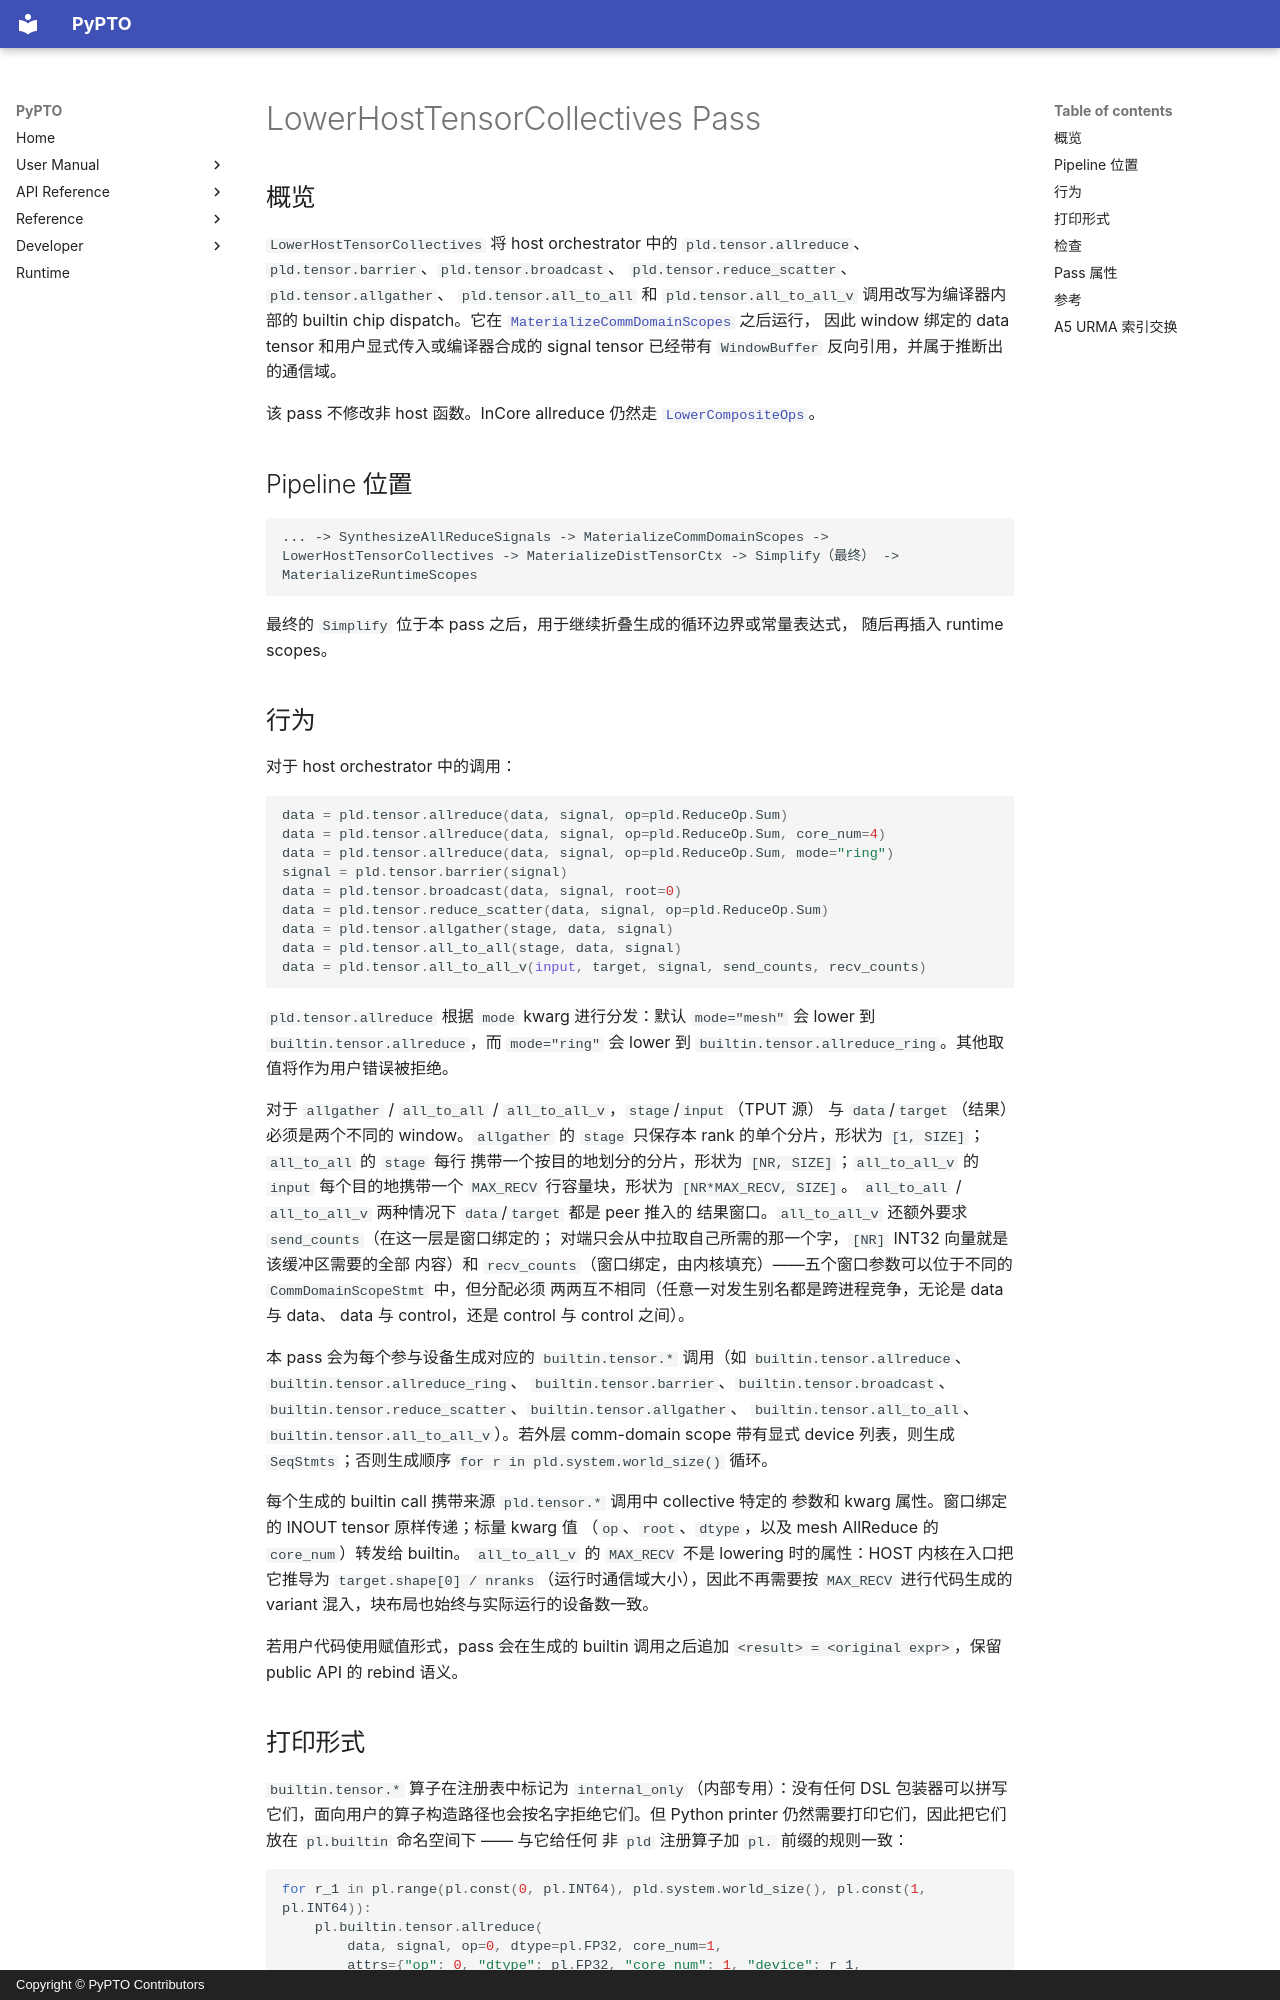

repository: hw-native-sys/pypto · page: zh/dev/passes/51-lower_host_tensor_collectives/index.html · generator: mkdocs · copyright: Copyright © PyPTO Contributors

# LowerHostTensorCollectives Pass

## 概览

`LowerHostTensorCollectives` 将 host orchestrator 中的
`pld.tensor.allreduce`、`pld.tensor.barrier`、`pld.tensor.broadcast`、
`pld.tensor.reduce_scatter`、`pld.tensor.allgather`、
`pld.tensor.all_to_all` 和 `pld.tensor.all_to_all_v` 调用改写为编译器内部的
builtin chip dispatch。它在 [`MaterializeCommDomainScopes`](50-materialize_comm_domain_scopes.md) 之后运行，
因此 window 绑定的 data tensor 和用户显式传入或编译器合成的 signal tensor 已经带有
`WindowBuffer` 反向引用，并属于推断出的通信域。

该 pass 不修改非 host 函数。InCore allreduce 仍然走
[`LowerCompositeOps`](15-lower_composite_ops.md)。

## Pipeline 位置

```text
... -> SynthesizeAllReduceSignals -> MaterializeCommDomainScopes -> LowerHostTensorCollectives -> MaterializeDistTensorCtx -> Simplify（最终） -> MaterializeRuntimeScopes
```

最终的 `Simplify` 位于本 pass 之后，用于继续折叠生成的循环边界或常量表达式，
随后再插入 runtime scopes。

## 行为

对于 host orchestrator 中的调用：

```python
data = pld.tensor.allreduce(data, signal, op=pld.ReduceOp.Sum)
data = pld.tensor.allreduce(data, signal, op=pld.ReduceOp.Sum, core_num=4)
data = pld.tensor.allreduce(data, signal, op=pld.ReduceOp.Sum, mode="ring")
signal = pld.tensor.barrier(signal)
data = pld.tensor.broadcast(data, signal, root=0)
data = pld.tensor.reduce_scatter(data, signal, op=pld.ReduceOp.Sum)
data = pld.tensor.allgather(stage, data, signal)
data = pld.tensor.all_to_all(stage, data, signal)
data = pld.tensor.all_to_all_v(input, target, signal, send_counts, recv_counts)
```

`pld.tensor.allreduce` 根据 `mode` kwarg 进行分发：默认 `mode="mesh"` 会 lower 到
`builtin.tensor.allreduce`，而 `mode="ring"` 会 lower 到
`builtin.tensor.allreduce_ring`。其他取值将作为用户错误被拒绝。

对于 `allgather` / `all_to_all` / `all_to_all_v`，`stage`/`input`（TPUT 源）
与 `data`/`target`（结果）必须是两个不同的 window。`allgather` 的 `stage`
只保存本 rank 的单个分片，形状为 `[1, SIZE]`；`all_to_all` 的 `stage` 每行
携带一个按目的地划分的分片，形状为 `[NR, SIZE]`；`all_to_all_v` 的 `input`
每个目的地携带一个 `MAX_RECV` 行容量块，形状为 `[NR*MAX_RECV, SIZE]`。
`all_to_all` / `all_to_all_v` 两种情况下 `data`/`target` 都是 peer 推入的
结果窗口。`all_to_all_v` 还额外要求 `send_counts`（在这一层是窗口绑定的；
对端只会从中拉取自己所需的那一个字，`[NR]` INT32 向量就是该缓冲区需要的全部
内容）和
`recv_counts`（窗口绑定，由内核填充）——五个窗口参数可以位于不同的
`CommDomainScopeStmt` 中，但分配必须
两两互不相同（任意一对发生别名都是跨进程竞争，无论是 data 与 data、
data 与 control，还是 control 与 control 之间）。

本 pass 会为每个参与设备生成对应的 `builtin.tensor.*` 调用（如
`builtin.tensor.allreduce`、`builtin.tensor.allreduce_ring`、
`builtin.tensor.barrier`、`builtin.tensor.broadcast`、
`builtin.tensor.reduce_scatter`、`builtin.tensor.allgather`、
`builtin.tensor.all_to_all`、`builtin.tensor.all_to_all_v`）。若外层
comm-domain scope 带有显式 device 列表，则生成 `SeqStmts`；否则生成顺序
`for r in pld.system.world_size()` 循环。

每个生成的 builtin call 携带来源 `pld.tensor.*` 调用中 collective 特定的
参数和 kwarg 属性。窗口绑定的 INOUT tensor 原样传递；标量 kwarg 值
（`op`、`root`、`dtype`，以及 mesh AllReduce 的 `core_num`）转发给 builtin。
`all_to_all_v` 的 `MAX_RECV` 不是 lowering 时的属性：HOST 内核在入口把它推导为
`target.shape[0] / nranks`（运行时通信域大小），因此不再需要按 `MAX_RECV`
进行代码生成的 variant 混入，块布局也始终与实际运行的设备数一致。

若用户代码使用赋值形式，pass 会在生成的 builtin 调用之后追加
`<result> = <original expr>`，保留 public API 的 rebind 语义。
